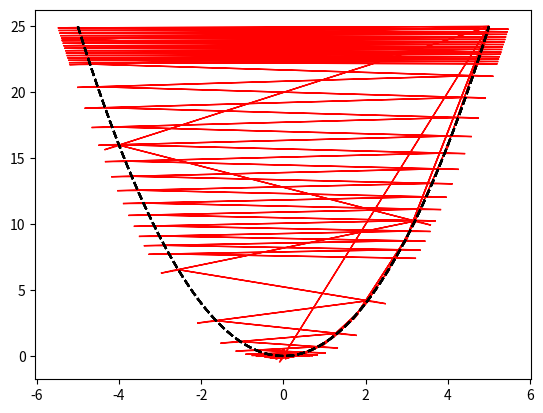

Source code (Python):
import numpy as np
import matplotlib.pyplot as plt

f = lambda x: x**2

x = np.linspace(-5, 5, 200)
y = f(x)
plt.plot(x, y, '--k', ms=10)


def step_gradient_1d(x_current, learningRate):
    x_gradient = 2*x_current
    new_x = x_current - learningRate * x_gradient

    plt.arrow(x_current, f(x_current), - (learningRate * x_gradient), -(f(x_current)-f(new_x)),
              head_width=0.05, head_length=0.5,ec="red")

    return new_x


def gradient_descent_runner_1d(starting_x, learning_rate, num_iterations):
    x = starting_x
    print(x)
    for i in range(num_iterations):
        x = step_gradient_1d(x,learning_rate)
        print(x)
    return x

learning_rate = 0.2
initial_x = 5
num_iterations = 30
res = gradient_descent_runner_1d(initial_x, learning_rate, num_iterations)

plt.show()



lr1 = 0.001
x = np.linspace(-5, 5, 200)
y = f(x)
plt.plot(x, y, '--k', ms=10)
res = gradient_descent_runner_1d(initial_x, lr1, num_iterations)
plt.show()
print(res, end='\n\n')

lr2 = 0.1
x = np.linspace(-5, 5, 200)
y = f(x)
plt.plot(x, y, '--k', ms=10)
res = gradient_descent_runner_1d(initial_x, lr2, num_iterations)
plt.show()
print(res, end='\n\n')

lr3 = 0.2
x = np.linspace(-5, 5, 200)
y = f(x)
plt.plot(x, y, '--k', ms=10)
res = gradient_descent_runner_1d(initial_x, lr3, num_iterations)

plt.show()
print(res, end='\n\n')

lr4 = 0.5
x = np.linspace(-5, 5, 200)
y = f(x)
plt.plot(x, y, '--k', ms=10)
res = gradient_descent_runner_1d(initial_x, lr4, num_iterations)

plt.show()
print(res, end='\n\n')

lr5 = 0.9
x = np.linspace(-5, 5, 200)
y = f(x)
plt.plot(x, y, '--k', ms=10)
res = gradient_descent_runner_1d(initial_x, lr5, num_iterations)

plt.show()
print(res, end='\n\n')

lr6 = 0.99
x = np.linspace(-5, 5, 200)
y = f(x)
plt.plot(x, y, '--k', ms=10)
res = gradient_descent_runner_1d(initial_x, lr6, num_iterations)

plt.show()
print(res, end='\n\n')

lr7 = 0.999
x = np.linspace(-5, 5, 200)
y = f(x)
plt.plot(x, y, '--k', ms=10)
res = gradient_descent_runner_1d(initial_x, lr7, num_iterations)

plt.show()
print(res, end='\n\n')

